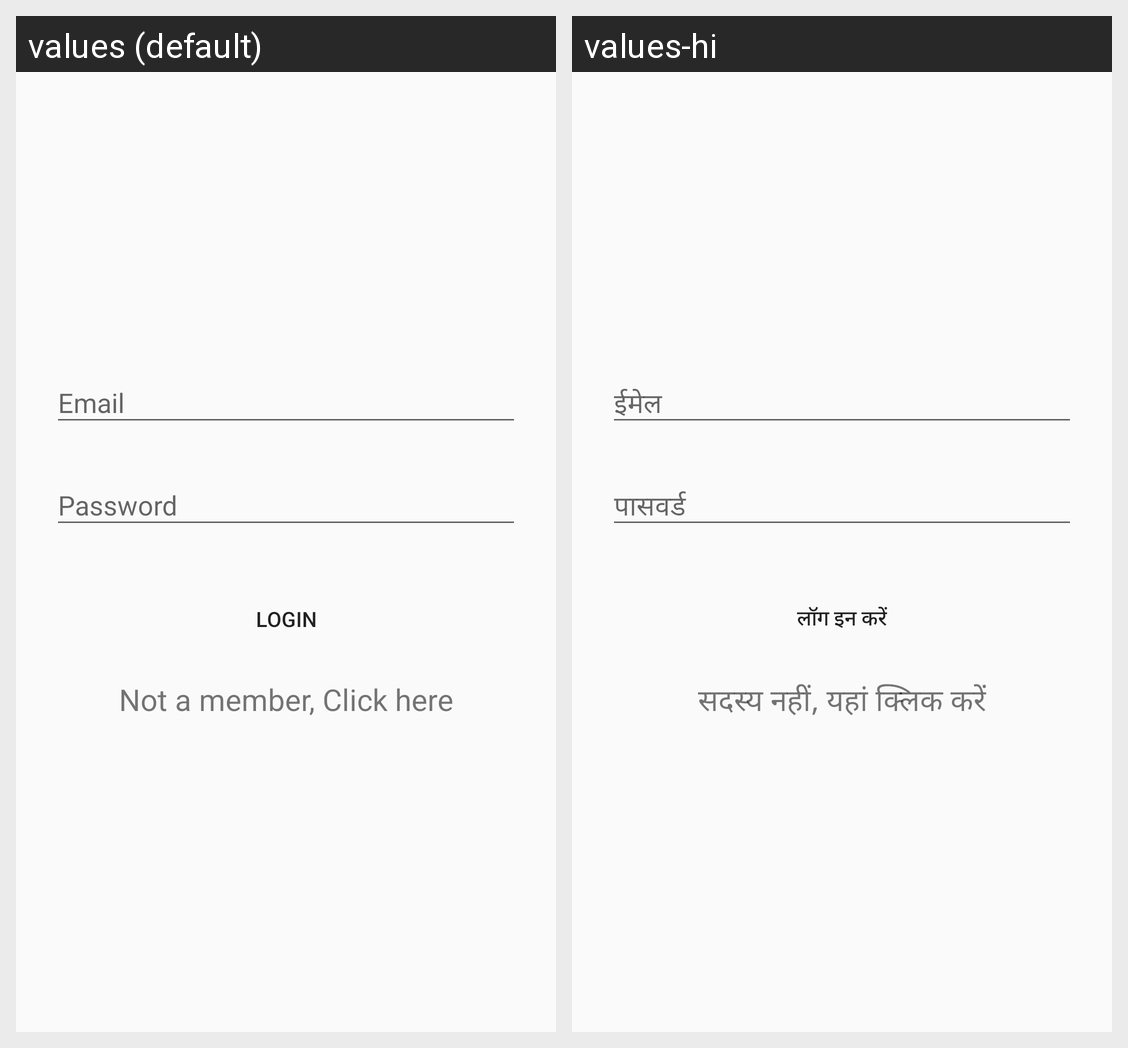

Translations of the strings shown on this Android screen, per locale in the grid:
Android screen res/layout/login_student.xml rendered under 2 locales, left to right: values (default), values-hi. Device: Nexus 5 (rendered at 1080×1920; each locale shown at half size, 540×960, under a caption strip naming it); theme AppTheme.
Strings drawn on this screen, with the default value and each locale's value (text and hints the layout hard-codes, and strings that could not be matched under every locale, appear in the picture but are not listed):

login
  values: Login
  values-hi: लॉग इन करें

not_a_member_click_here
  values: Not a member, Click here
  values-hi: सदस्य नहीं, यहां क्लिक करें
